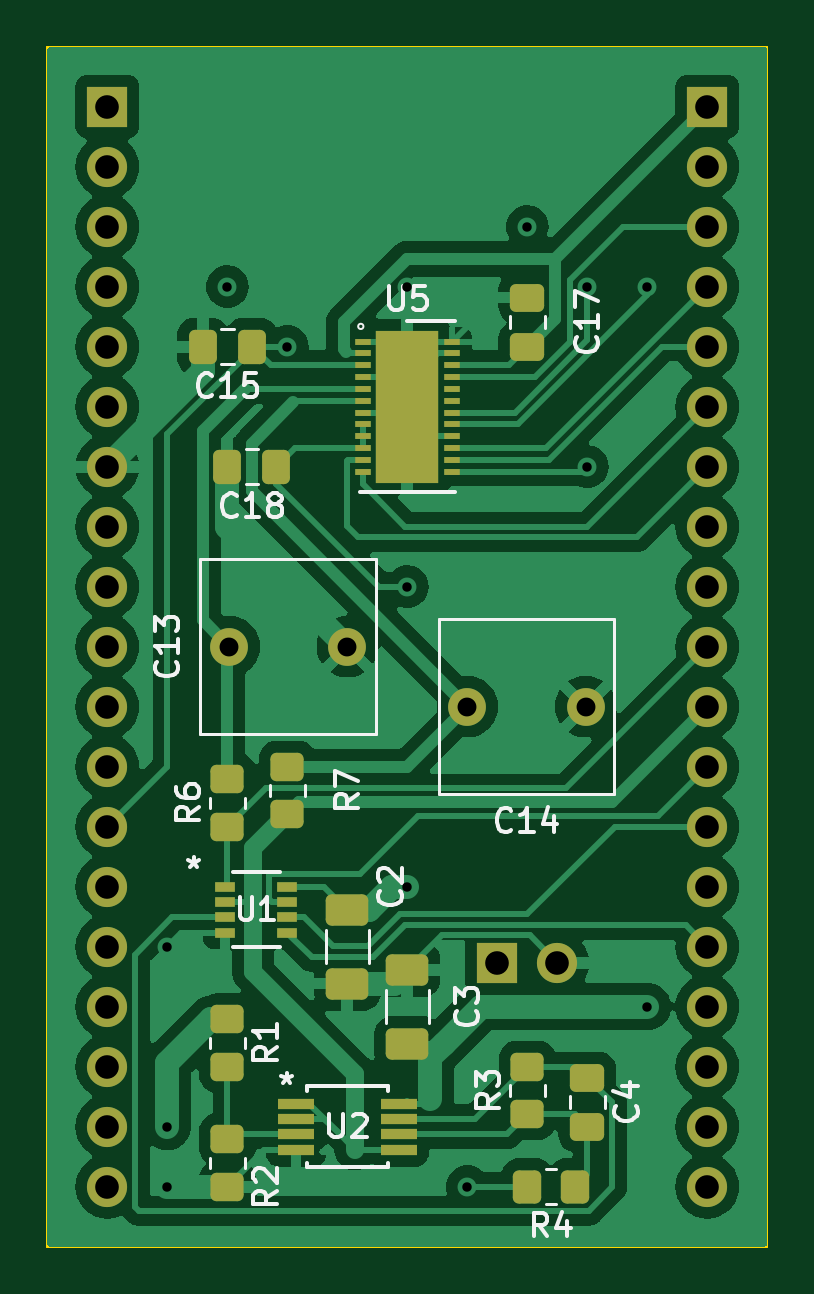
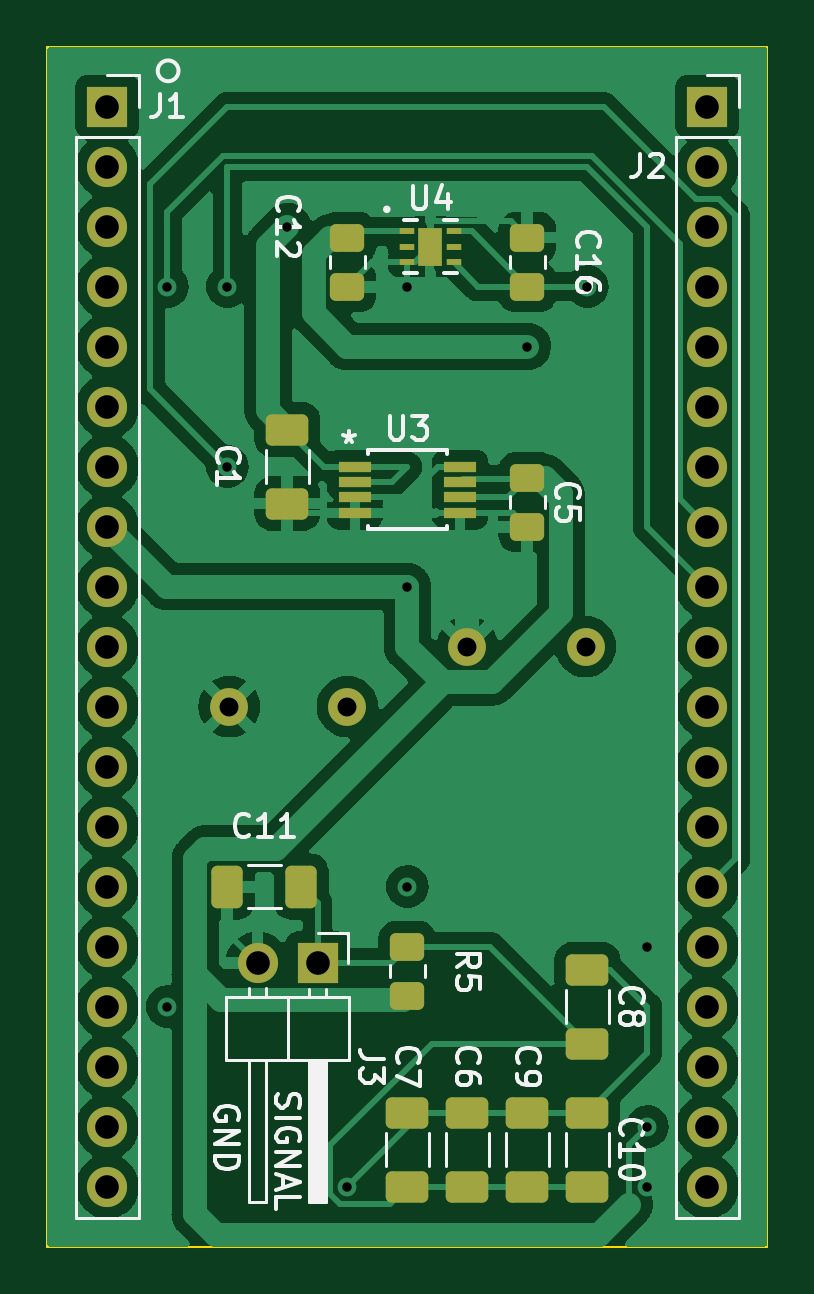
Circuit board: 13 layer files. Board 30.5 x 50.8 mm.
- bottom_copper: ultrasonic_microphone-B_Cu.gbr (105448 bytes)
- bottom_mask: ultrasonic_microphone-B_Mask.gbr (4065 bytes)
- paste: ultrasonic_microphone-B_Paste.gbr (2763 bytes)
- bottom_silk: ultrasonic_microphone-B_Silkscreen.gbr (29462 bytes)
- outline: ultrasonic_microphone-Edge_Cuts.gbr (734 bytes)
- top_copper: ultrasonic_microphone-F_Cu.gbr (99202 bytes)
- top_mask: ultrasonic_microphone-F_Mask.gbr (5261 bytes)
- paste: ultrasonic_microphone-F_Paste.gbr (4184 bytes)
- top_silk: ultrasonic_microphone-F_Silkscreen.gbr (24079 bytes)
- inner_copper: ultrasonic_microphone-In1_Cu.gbr (71366 bytes)
- inner_copper: ultrasonic_microphone-In2_Cu.gbr (79931 bytes)
- drill: ultrasonic_microphone-NPTH.drl (315 bytes)
- drill: ultrasonic_microphone-PTH.drl (1086 bytes)

=== bottom_copper: ultrasonic_microphone-B_Cu.gbr (105448 bytes, source omitted) ===
=== bottom_mask: ultrasonic_microphone-B_Mask.gbr ===
%TF.GenerationSoftware,KiCad,Pcbnew,7.0.9-7.0.9~ubuntu22.04.1*%
%TF.CreationDate,2023-12-11T18:25:34-06:00*%
%TF.ProjectId,ultrasonic_microphone,756c7472-6173-46f6-9e69-635f6d696372,rev?*%
%TF.SameCoordinates,Original*%
%TF.FileFunction,Soldermask,Bot*%
%TF.FilePolarity,Negative*%
%FSLAX46Y46*%
G04 Gerber Fmt 4.6, Leading zero omitted, Abs format (unit mm)*
G04 Created by KiCad (PCBNEW 7.0.9-7.0.9~ubuntu22.04.1) date 2023-12-11 18:25:34*
%MOMM*%
%LPD*%
G01*
G04 APERTURE LIST*
G04 Aperture macros list*
%AMRoundRect*
0 Rectangle with rounded corners*
0 $1 Rounding radius*
0 $2 $3 $4 $5 $6 $7 $8 $9 X,Y pos of 4 corners*
0 Add a 4 corners polygon primitive as box body*
4,1,4,$2,$3,$4,$5,$6,$7,$8,$9,$2,$3,0*
0 Add four circle primitives for the rounded corners*
1,1,$1+$1,$2,$3*
1,1,$1+$1,$4,$5*
1,1,$1+$1,$6,$7*
1,1,$1+$1,$8,$9*
0 Add four rect primitives between the rounded corners*
20,1,$1+$1,$2,$3,$4,$5,0*
20,1,$1+$1,$4,$5,$6,$7,0*
20,1,$1+$1,$6,$7,$8,$9,0*
20,1,$1+$1,$8,$9,$2,$3,0*%
G04 Aperture macros list end*
%ADD10R,1.358900X0.431800*%
%ADD11R,0.654800X0.249200*%
%ADD12R,1.000000X1.600000*%
%ADD13RoundRect,0.250000X-0.650000X0.412500X-0.650000X-0.412500X0.650000X-0.412500X0.650000X0.412500X0*%
%ADD14C,1.600000*%
%ADD15RoundRect,0.250000X0.475000X-0.337500X0.475000X0.337500X-0.475000X0.337500X-0.475000X-0.337500X0*%
%ADD16RoundRect,0.250000X-0.475000X0.337500X-0.475000X-0.337500X0.475000X-0.337500X0.475000X0.337500X0*%
%ADD17R,1.700000X1.700000*%
%ADD18O,1.700000X1.700000*%
%ADD19RoundRect,0.250000X-0.412500X-0.650000X0.412500X-0.650000X0.412500X0.650000X-0.412500X0.650000X0*%
G04 APERTURE END LIST*
D10*
%TO.C,U3*%
X144468850Y-45720000D03*
X144468850Y-46369998D03*
X144468850Y-47020000D03*
X144468850Y-47669998D03*
X140011150Y-47669998D03*
X140011150Y-47020000D03*
X140011150Y-46369998D03*
X140011150Y-45720000D03*
%TD*%
D11*
%TO.C,U4*%
X142240000Y-35762502D03*
X142240000Y-36412501D03*
X142240000Y-37062500D03*
X140285200Y-37062500D03*
X140285200Y-36412501D03*
X140285200Y-35762502D03*
D12*
X141262600Y-36412501D03*
%TD*%
D13*
%TO.C,C6*%
X139700000Y-73075000D03*
X139700000Y-76200000D03*
%TD*%
D14*
%TO.C,C13*%
X139700000Y-53340000D03*
X134700000Y-53340000D03*
%TD*%
%TO.C,C14*%
X149780000Y-55880000D03*
X144780000Y-55880000D03*
%TD*%
D15*
%TO.C,R5*%
X142240000Y-68115000D03*
X142240000Y-66040000D03*
%TD*%
D16*
%TO.C,C12*%
X144780000Y-36025000D03*
X144780000Y-38100000D03*
%TD*%
D17*
%TO.C,J2*%
X129540000Y-30480000D03*
D18*
X129540000Y-33020000D03*
X129540000Y-35560000D03*
X129540000Y-38100000D03*
X129540000Y-40640000D03*
X129540000Y-43180000D03*
X129540000Y-45720000D03*
X129540000Y-48260000D03*
X129540000Y-50800000D03*
X129540000Y-53340000D03*
X129540000Y-55880000D03*
X129540000Y-58420000D03*
X129540000Y-60960000D03*
X129540000Y-63500000D03*
X129540000Y-66040000D03*
X129540000Y-68580000D03*
X129540000Y-71120000D03*
X129540000Y-73660000D03*
X129540000Y-76200000D03*
%TD*%
D13*
%TO.C,C10*%
X134620000Y-73075000D03*
X134620000Y-76200000D03*
%TD*%
D16*
%TO.C,C5*%
X137160000Y-46185000D03*
X137160000Y-48260000D03*
%TD*%
D17*
%TO.C,J3*%
X146045000Y-66745000D03*
D18*
X148585000Y-66745000D03*
%TD*%
D13*
%TO.C,C7*%
X142240000Y-73075000D03*
X142240000Y-76200000D03*
%TD*%
D15*
%TO.C,C16*%
X137160000Y-38100000D03*
X137160000Y-36025000D03*
%TD*%
D19*
%TO.C,C11*%
X146735000Y-63500000D03*
X149860000Y-63500000D03*
%TD*%
D17*
%TO.C,J1*%
X154940000Y-30480000D03*
D18*
X154940000Y-33020000D03*
X154940000Y-35560000D03*
X154940000Y-38100000D03*
X154940000Y-40640000D03*
X154940000Y-43180000D03*
X154940000Y-45720000D03*
X154940000Y-48260000D03*
X154940000Y-50800000D03*
X154940000Y-53340000D03*
X154940000Y-55880000D03*
X154940000Y-58420000D03*
X154940000Y-60960000D03*
X154940000Y-63500000D03*
X154940000Y-66040000D03*
X154940000Y-68580000D03*
X154940000Y-71120000D03*
X154940000Y-73660000D03*
X154940000Y-76200000D03*
%TD*%
D13*
%TO.C,C8*%
X134620000Y-67017500D03*
X134620000Y-70142500D03*
%TD*%
%TO.C,C1*%
X147320000Y-44157500D03*
X147320000Y-47282500D03*
%TD*%
%TO.C,C9*%
X137160000Y-73075000D03*
X137160000Y-76200000D03*
%TD*%
M02*

=== paste: ultrasonic_microphone-B_Paste.gbr (2763 bytes, source withheld) ===
=== bottom_silk: ultrasonic_microphone-B_Silkscreen.gbr (29462 bytes, source omitted) ===
=== outline: ultrasonic_microphone-Edge_Cuts.gbr ===
%TF.GenerationSoftware,KiCad,Pcbnew,7.0.9-7.0.9~ubuntu22.04.1*%
%TF.CreationDate,2023-12-11T18:25:34-06:00*%
%TF.ProjectId,ultrasonic_microphone,756c7472-6173-46f6-9e69-635f6d696372,rev?*%
%TF.SameCoordinates,Original*%
%TF.FileFunction,Profile,NP*%
%FSLAX46Y46*%
G04 Gerber Fmt 4.6, Leading zero omitted, Abs format (unit mm)*
G04 Created by KiCad (PCBNEW 7.0.9-7.0.9~ubuntu22.04.1) date 2023-12-11 18:25:34*
%MOMM*%
%LPD*%
G01*
G04 APERTURE LIST*
%TA.AperFunction,Profile*%
%ADD10C,0.100000*%
%TD*%
G04 APERTURE END LIST*
D10*
X157480000Y-27940000D02*
X157480000Y-78740000D01*
X127000000Y-27940000D02*
X157480000Y-27940000D01*
X127000000Y-78740000D02*
X127000000Y-27940000D01*
X157480000Y-78740000D02*
X127000000Y-78740000D01*
M02*

=== top_copper: ultrasonic_microphone-F_Cu.gbr (99202 bytes, source omitted) ===
=== top_mask: ultrasonic_microphone-F_Mask.gbr ===
%TF.GenerationSoftware,KiCad,Pcbnew,7.0.9-7.0.9~ubuntu22.04.1*%
%TF.CreationDate,2023-12-11T18:25:34-06:00*%
%TF.ProjectId,ultrasonic_microphone,756c7472-6173-46f6-9e69-635f6d696372,rev?*%
%TF.SameCoordinates,Original*%
%TF.FileFunction,Soldermask,Top*%
%TF.FilePolarity,Negative*%
%FSLAX46Y46*%
G04 Gerber Fmt 4.6, Leading zero omitted, Abs format (unit mm)*
G04 Created by KiCad (PCBNEW 7.0.9-7.0.9~ubuntu22.04.1) date 2023-12-11 18:25:34*
%MOMM*%
%LPD*%
G01*
G04 APERTURE LIST*
G04 Aperture macros list*
%AMRoundRect*
0 Rectangle with rounded corners*
0 $1 Rounding radius*
0 $2 $3 $4 $5 $6 $7 $8 $9 X,Y pos of 4 corners*
0 Add a 4 corners polygon primitive as box body*
4,1,4,$2,$3,$4,$5,$6,$7,$8,$9,$2,$3,0*
0 Add four circle primitives for the rounded corners*
1,1,$1+$1,$2,$3*
1,1,$1+$1,$4,$5*
1,1,$1+$1,$6,$7*
1,1,$1+$1,$8,$9*
0 Add four rect primitives between the rounded corners*
20,1,$1+$1,$2,$3,$4,$5,0*
20,1,$1+$1,$4,$5,$6,$7,0*
20,1,$1+$1,$6,$7,$8,$9,0*
20,1,$1+$1,$8,$9,$2,$3,0*%
G04 Aperture macros list end*
%ADD10R,0.700000X0.250000*%
%ADD11R,2.640000X6.440000*%
%ADD12R,1.524000X0.431800*%
%ADD13R,0.876300X0.406400*%
%ADD14C,1.600000*%
%ADD15RoundRect,0.250000X0.337500X0.475000X-0.337500X0.475000X-0.337500X-0.475000X0.337500X-0.475000X0*%
%ADD16RoundRect,0.250000X0.650000X-0.412500X0.650000X0.412500X-0.650000X0.412500X-0.650000X-0.412500X0*%
%ADD17RoundRect,0.250000X-0.450000X0.350000X-0.450000X-0.350000X0.450000X-0.350000X0.450000X0.350000X0*%
%ADD18RoundRect,0.250000X0.450000X-0.350000X0.450000X0.350000X-0.450000X0.350000X-0.450000X-0.350000X0*%
%ADD19RoundRect,0.250000X0.350000X0.450000X-0.350000X0.450000X-0.350000X-0.450000X0.350000X-0.450000X0*%
%ADD20RoundRect,0.250000X-0.475000X0.337500X-0.475000X-0.337500X0.475000X-0.337500X0.475000X0.337500X0*%
%ADD21RoundRect,0.250000X0.475000X-0.337500X0.475000X0.337500X-0.475000X0.337500X-0.475000X-0.337500X0*%
%ADD22RoundRect,0.250000X-0.650000X0.412500X-0.650000X-0.412500X0.650000X-0.412500X0.650000X0.412500X0*%
%ADD23R,1.700000X1.700000*%
%ADD24O,1.700000X1.700000*%
G04 APERTURE END LIST*
D10*
%TO.C,U5*%
X140340000Y-40430000D03*
X140340000Y-40930000D03*
X140340000Y-41430000D03*
X140340000Y-41930000D03*
X140340000Y-42430000D03*
X140340000Y-42930000D03*
X140340000Y-43430000D03*
X140340000Y-43930000D03*
X140340000Y-44430000D03*
X140340000Y-44930000D03*
X140340000Y-45430000D03*
X140340000Y-45930000D03*
X144140000Y-45930000D03*
X144140000Y-45430000D03*
X144140000Y-44930000D03*
X144140000Y-44430000D03*
X144140000Y-43930000D03*
X144140000Y-43430000D03*
X144140000Y-42930000D03*
X144140000Y-42430000D03*
X144140000Y-41930000D03*
X144140000Y-41430000D03*
X144140000Y-40930000D03*
X144140000Y-40430000D03*
D11*
X142240000Y-43180000D03*
%TD*%
D12*
%TO.C,U2*%
X137528300Y-72685001D03*
X137528300Y-73334999D03*
X137528300Y-73985001D03*
X137528300Y-74634999D03*
X141871700Y-74634999D03*
X141871700Y-73985001D03*
X141871700Y-73334999D03*
X141871700Y-72685001D03*
%TD*%
D13*
%TO.C,U1*%
X137160000Y-63500000D03*
X137160000Y-64149998D03*
X137160000Y-64800000D03*
X137160000Y-65449998D03*
X134531100Y-65449998D03*
X134531100Y-64800000D03*
X134531100Y-64149998D03*
X134531100Y-63500000D03*
%TD*%
D14*
%TO.C,C13*%
X139700000Y-53340000D03*
X134700000Y-53340000D03*
%TD*%
%TO.C,C14*%
X149780000Y-55880000D03*
X144780000Y-55880000D03*
%TD*%
D15*
%TO.C,C15*%
X135657500Y-40640000D03*
X133582500Y-40640000D03*
%TD*%
D16*
%TO.C,C3*%
X142240000Y-70142500D03*
X142240000Y-67017500D03*
%TD*%
D17*
%TO.C,R1*%
X134620000Y-71120000D03*
X134620000Y-69120000D03*
%TD*%
%TO.C,R2*%
X134620000Y-74200000D03*
X134620000Y-76200000D03*
%TD*%
D18*
%TO.C,R7*%
X137160000Y-60420000D03*
X137160000Y-58420000D03*
%TD*%
D19*
%TO.C,R4*%
X149320000Y-76200000D03*
X147320000Y-76200000D03*
%TD*%
D18*
%TO.C,R6*%
X134620000Y-60960000D03*
X134620000Y-58960000D03*
%TD*%
D20*
%TO.C,C4*%
X149860000Y-71585000D03*
X149860000Y-73660000D03*
%TD*%
D21*
%TO.C,C17*%
X147320000Y-40640000D03*
X147320000Y-38565000D03*
%TD*%
D15*
%TO.C,C18*%
X136695000Y-45720000D03*
X134620000Y-45720000D03*
%TD*%
D22*
%TO.C,C2*%
X139700000Y-64477500D03*
X139700000Y-67602500D03*
%TD*%
D18*
%TO.C,R3*%
X147320000Y-73120000D03*
X147320000Y-71120000D03*
%TD*%
D23*
%TO.C,J2*%
X129540000Y-30480000D03*
D24*
X129540000Y-33020000D03*
X129540000Y-35560000D03*
X129540000Y-38100000D03*
X129540000Y-40640000D03*
X129540000Y-43180000D03*
X129540000Y-45720000D03*
X129540000Y-48260000D03*
X129540000Y-50800000D03*
X129540000Y-53340000D03*
X129540000Y-55880000D03*
X129540000Y-58420000D03*
X129540000Y-60960000D03*
X129540000Y-63500000D03*
X129540000Y-66040000D03*
X129540000Y-68580000D03*
X129540000Y-71120000D03*
X129540000Y-73660000D03*
X129540000Y-76200000D03*
%TD*%
D23*
%TO.C,J3*%
X146045000Y-66745000D03*
D24*
X148585000Y-66745000D03*
%TD*%
D23*
%TO.C,J1*%
X154940000Y-30480000D03*
D24*
X154940000Y-33020000D03*
X154940000Y-35560000D03*
X154940000Y-38100000D03*
X154940000Y-40640000D03*
X154940000Y-43180000D03*
X154940000Y-45720000D03*
X154940000Y-48260000D03*
X154940000Y-50800000D03*
X154940000Y-53340000D03*
X154940000Y-55880000D03*
X154940000Y-58420000D03*
X154940000Y-60960000D03*
X154940000Y-63500000D03*
X154940000Y-66040000D03*
X154940000Y-68580000D03*
X154940000Y-71120000D03*
X154940000Y-73660000D03*
X154940000Y-76200000D03*
%TD*%
M02*

=== paste: ultrasonic_microphone-F_Paste.gbr ===
%TF.GenerationSoftware,KiCad,Pcbnew,7.0.9-7.0.9~ubuntu22.04.1*%
%TF.CreationDate,2023-12-11T18:25:33-06:00*%
%TF.ProjectId,ultrasonic_microphone,756c7472-6173-46f6-9e69-635f6d696372,rev?*%
%TF.SameCoordinates,Original*%
%TF.FileFunction,Paste,Top*%
%TF.FilePolarity,Positive*%
%FSLAX46Y46*%
G04 Gerber Fmt 4.6, Leading zero omitted, Abs format (unit mm)*
G04 Created by KiCad (PCBNEW 7.0.9-7.0.9~ubuntu22.04.1) date 2023-12-11 18:25:33*
%MOMM*%
%LPD*%
G01*
G04 APERTURE LIST*
G04 Aperture macros list*
%AMRoundRect*
0 Rectangle with rounded corners*
0 $1 Rounding radius*
0 $2 $3 $4 $5 $6 $7 $8 $9 X,Y pos of 4 corners*
0 Add a 4 corners polygon primitive as box body*
4,1,4,$2,$3,$4,$5,$6,$7,$8,$9,$2,$3,0*
0 Add four circle primitives for the rounded corners*
1,1,$1+$1,$2,$3*
1,1,$1+$1,$4,$5*
1,1,$1+$1,$6,$7*
1,1,$1+$1,$8,$9*
0 Add four rect primitives between the rounded corners*
20,1,$1+$1,$2,$3,$4,$5,0*
20,1,$1+$1,$4,$5,$6,$7,0*
20,1,$1+$1,$6,$7,$8,$9,0*
20,1,$1+$1,$8,$9,$2,$3,0*%
G04 Aperture macros list end*
%ADD10R,1.050000X1.050000*%
%ADD11R,0.700000X0.250000*%
%ADD12R,1.524000X0.431800*%
%ADD13R,0.876300X0.406400*%
%ADD14RoundRect,0.250000X0.337500X0.475000X-0.337500X0.475000X-0.337500X-0.475000X0.337500X-0.475000X0*%
%ADD15RoundRect,0.250000X0.650000X-0.412500X0.650000X0.412500X-0.650000X0.412500X-0.650000X-0.412500X0*%
%ADD16RoundRect,0.250000X-0.450000X0.350000X-0.450000X-0.350000X0.450000X-0.350000X0.450000X0.350000X0*%
%ADD17RoundRect,0.250000X0.450000X-0.350000X0.450000X0.350000X-0.450000X0.350000X-0.450000X-0.350000X0*%
%ADD18RoundRect,0.250000X0.350000X0.450000X-0.350000X0.450000X-0.350000X-0.450000X0.350000X-0.450000X0*%
%ADD19RoundRect,0.250000X-0.475000X0.337500X-0.475000X-0.337500X0.475000X-0.337500X0.475000X0.337500X0*%
%ADD20RoundRect,0.250000X0.475000X-0.337500X0.475000X0.337500X-0.475000X0.337500X-0.475000X-0.337500X0*%
%ADD21RoundRect,0.250000X-0.650000X0.412500X-0.650000X-0.412500X0.650000X-0.412500X0.650000X0.412500X0*%
G04 APERTURE END LIST*
D10*
%TO.C,U5*%
X141580000Y-40620000D03*
X142900000Y-40620000D03*
X142900000Y-45740000D03*
X141580000Y-45740000D03*
X141580000Y-41900000D03*
X141580000Y-43180000D03*
X142900000Y-41900000D03*
X142900000Y-43180000D03*
X141580000Y-44460000D03*
X142900000Y-44460000D03*
D11*
X140340000Y-40430000D03*
X140340000Y-40930000D03*
X140340000Y-41430000D03*
X140340000Y-41930000D03*
X140340000Y-42430000D03*
X140340000Y-42930000D03*
X140340000Y-43430000D03*
X140340000Y-43930000D03*
X140340000Y-44430000D03*
X140340000Y-44930000D03*
X140340000Y-45430000D03*
X140340000Y-45930000D03*
X144140000Y-45930000D03*
X144140000Y-45430000D03*
X144140000Y-44930000D03*
X144140000Y-44430000D03*
X144140000Y-43930000D03*
X144140000Y-43430000D03*
X144140000Y-42930000D03*
X144140000Y-42430000D03*
X144140000Y-41930000D03*
X144140000Y-41430000D03*
X144140000Y-40930000D03*
X144140000Y-40430000D03*
%TD*%
D12*
%TO.C,U2*%
X137528300Y-72685001D03*
X137528300Y-73334999D03*
X137528300Y-73985001D03*
X137528300Y-74634999D03*
X141871700Y-74634999D03*
X141871700Y-73985001D03*
X141871700Y-73334999D03*
X141871700Y-72685001D03*
%TD*%
D13*
%TO.C,U1*%
X137160000Y-63500000D03*
X137160000Y-64149998D03*
X137160000Y-64800000D03*
X137160000Y-65449998D03*
X134531100Y-65449998D03*
X134531100Y-64800000D03*
X134531100Y-64149998D03*
X134531100Y-63500000D03*
%TD*%
D14*
%TO.C,C15*%
X135657500Y-40640000D03*
X133582500Y-40640000D03*
%TD*%
D15*
%TO.C,C3*%
X142240000Y-70142500D03*
X142240000Y-67017500D03*
%TD*%
D16*
%TO.C,R1*%
X134620000Y-71120000D03*
X134620000Y-69120000D03*
%TD*%
%TO.C,R2*%
X134620000Y-74200000D03*
X134620000Y-76200000D03*
%TD*%
D17*
%TO.C,R7*%
X137160000Y-60420000D03*
X137160000Y-58420000D03*
%TD*%
D18*
%TO.C,R4*%
X149320000Y-76200000D03*
X147320000Y-76200000D03*
%TD*%
D17*
%TO.C,R6*%
X134620000Y-60960000D03*
X134620000Y-58960000D03*
%TD*%
D19*
%TO.C,C4*%
X149860000Y-71585000D03*
X149860000Y-73660000D03*
%TD*%
D20*
%TO.C,C17*%
X147320000Y-40640000D03*
X147320000Y-38565000D03*
%TD*%
D14*
%TO.C,C18*%
X136695000Y-45720000D03*
X134620000Y-45720000D03*
%TD*%
D21*
%TO.C,C2*%
X139700000Y-64477500D03*
X139700000Y-67602500D03*
%TD*%
D17*
%TO.C,R3*%
X147320000Y-73120000D03*
X147320000Y-71120000D03*
%TD*%
M02*

=== top_silk: ultrasonic_microphone-F_Silkscreen.gbr (24079 bytes, source omitted) ===
=== inner_copper: ultrasonic_microphone-In1_Cu.gbr (71366 bytes, source omitted) ===
=== inner_copper: ultrasonic_microphone-In2_Cu.gbr (79931 bytes, source omitted) ===
=== drill: ultrasonic_microphone-NPTH.drl ===
M48
; DRILL file {KiCad 7.0.9-7.0.9~ubuntu22.04.1} date Mon 11 Dec 2023 06:23:56 PM CST
; FORMAT={-:-/ absolute / inch / decimal}
; #@! TF.CreationDate,2023-12-11T18:23:56-06:00
; #@! TF.GenerationSoftware,Kicad,Pcbnew,7.0.9-7.0.9~ubuntu22.04.1
; #@! TF.FileFunction,NonPlated,1,4,NPTH
FMAT,2
INCH
%
G90
G05
T0
M30

=== drill: ultrasonic_microphone-PTH.drl ===
M48
; DRILL file {KiCad 7.0.9-7.0.9~ubuntu22.04.1} date Mon 11 Dec 2023 06:23:56 PM CST
; FORMAT={-:-/ absolute / inch / decimal}
; #@! TF.CreationDate,2023-12-11T18:23:56-06:00
; #@! TF.GenerationSoftware,Kicad,Pcbnew,7.0.9-7.0.9~ubuntu22.04.1
; #@! TF.FileFunction,Plated,1,4,PTH
FMAT,2
INCH
; #@! TA.AperFunction,Plated,PTH,ViaDrill
T1C0.0157
; #@! TA.AperFunction,Plated,PTH,ComponentDrill
T2C0.0315
; #@! TA.AperFunction,Plated,PTH,ComponentDrill
T3C0.0394
%
G90
G05
T1
X5.2Y-2.6
X5.2Y-2.9
X5.2Y-3.0
X5.3Y-1.5
X5.4Y-1.6
X5.6Y-1.5
X5.6Y-2.0
X5.6Y-2.5
X5.7Y-3.0
X5.8Y-1.4
X5.9Y-1.5
X5.9Y-1.8
X6.0Y-1.5
X6.0Y-2.7
T2
X5.3031Y-2.1
X5.5Y-2.1
X5.7Y-2.2
X5.8969Y-2.2
T3
X5.1Y-1.2
X5.1Y-1.3
X5.1Y-1.4
X5.1Y-1.5
X5.1Y-1.6
X5.1Y-1.7
X5.1Y-1.8
X5.1Y-1.9
X5.1Y-2.0
X5.1Y-2.1
X5.1Y-2.2
X5.1Y-2.3
X5.1Y-2.4
X5.1Y-2.5
X5.1Y-2.6
X5.1Y-2.7
X5.1Y-2.8
X5.1Y-2.9
X5.1Y-3.0
X5.7498Y-2.6278
X5.8498Y-2.6278
X6.1Y-1.2
X6.1Y-1.3
X6.1Y-1.4
X6.1Y-1.5
X6.1Y-1.6
X6.1Y-1.7
X6.1Y-1.8
X6.1Y-1.9
X6.1Y-2.0
X6.1Y-2.1
X6.1Y-2.2
X6.1Y-2.3
X6.1Y-2.4
X6.1Y-2.5
X6.1Y-2.6
X6.1Y-2.7
X6.1Y-2.8
X6.1Y-2.9
X6.1Y-3.0
T0
M30
